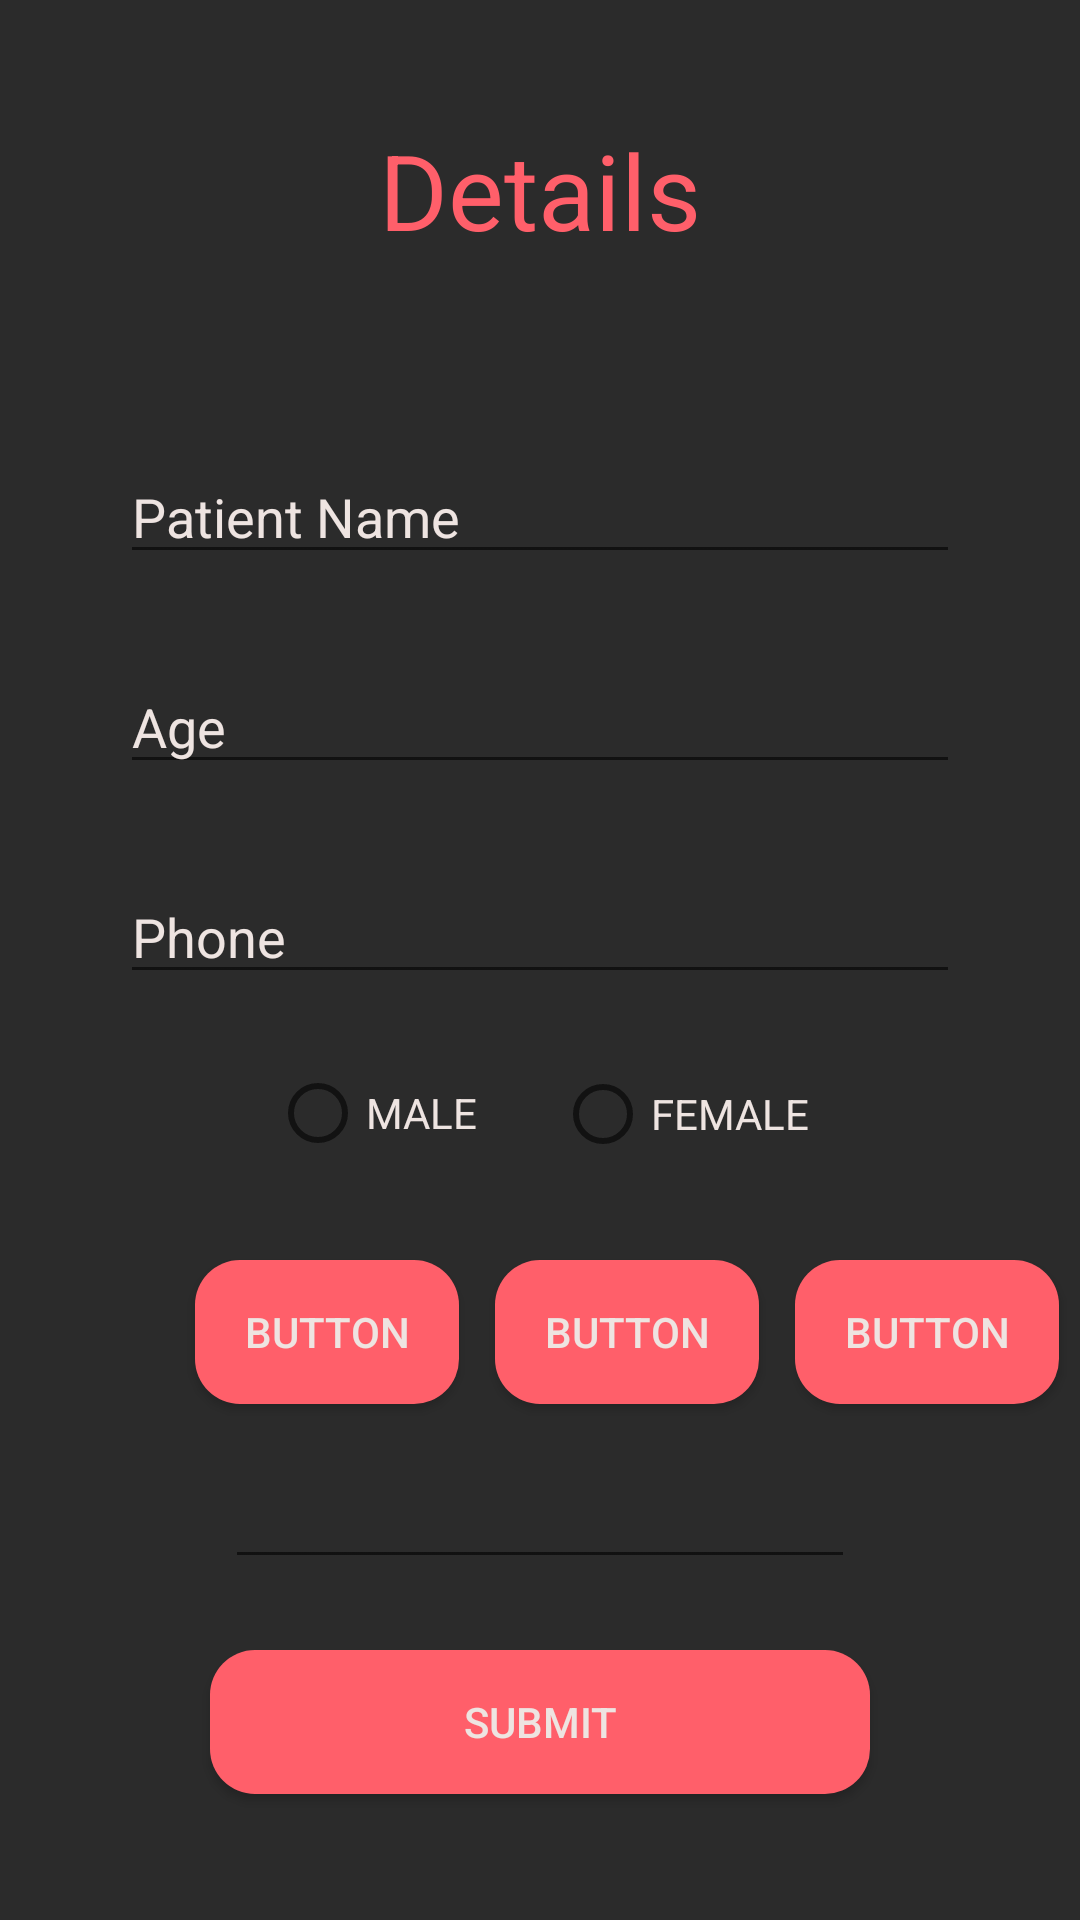

Write the Android layout XML for this screen, with the resource values it uses.
<!-- AndroidManifest.xml: application theme AppTheme -->
<!-- res/layout/activity_patient.xml -->
<?xml version="1.0" encoding="utf-8"?>
<RelativeLayout xmlns:android="http://schemas.android.com/apk/res/android"
    xmlns:tools="http://schemas.android.com/tools"
    android:layout_width="match_parent"
    android:layout_height="match_parent"
    android:background="#2b2b2b" >

    <TextView
        android:id="@+id/textView1"
        android:layout_width="wrap_content"
        android:layout_height="wrap_content"
        android:text="Details"
        android:textColor="#ff5f6a"
        android:textSize="35dp"
        android:layout_marginTop="40dp"
        android:layout_centerHorizontal="true"/>

    <EditText
        android:id="@+id/editView1"
        android:layout_width="280dp"
        android:layout_height="wrap_content"
        android:layout_centerHorizontal="true"
        android:layout_marginTop="150dp"
        android:hint="Patient Name"
        android:textColorHint="#eee4e1"
        android:textColor="#eee4e1"/>

    <EditText
        android:id="@+id/editView2"
        android:layout_width="280dp"
        android:layout_height="wrap_content"
        android:layout_centerHorizontal="true"
        android:layout_marginTop="220dp"
        android:hint="Age"
        android:textColorHint="#eee4e1"
        android:textColor="#eee4e1"/>


    <EditText
        android:id="@+id/editView4"
        android:layout_width="280dp"
        android:layout_height="wrap_content"
        android:layout_marginTop="290dp"
        android:layout_centerHorizontal="true"
        android:hint="Phone"
        android:inputType="phone"
        android:textColorHint="#eee4e1"
        android:textColor="#eee4e1"/>

    <Button
        android:id="@+id/button1"
        android:layout_width="220dp"
        android:layout_height="wrap_content"
        android:text="Submit"
        android:background="@drawable/custom_button"
        android:textColor="#eee4e1"
        android:layout_centerHorizontal="true"
        android:layout_marginTop="550dp"/>

    <Button
        android:id="@+id/button2"
        android:layout_width="wrap_content"
        android:layout_height="wrap_content"
        android:layout_marginTop="420dp"
        android:layout_marginLeft="65dp"
        android:textColor="#eee4e1"
        android:background="@drawable/custom_button"
        android:text="Button" />

    <Button
        android:id="@+id/button3"
        android:layout_width="wrap_content"
        android:layout_height="wrap_content"
        android:layout_marginTop="420dp"
        android:layout_marginLeft="165dp"
        android:textColor="#eee4e1"
        android:background="@drawable/custom_button"
        android:text="Button" />

    <Button
        android:id="@+id/button4"
        android:layout_width="wrap_content"
        android:layout_height="wrap_content"
        android:layout_marginTop="420dp"
        android:layout_marginLeft="265dp"
        android:textColor="#eee4e1"
        android:background="@drawable/custom_button"
        android:text="Button" />

    <EditText
        android:id="@+id/editText1"
        android:layout_width="wrap_content"
        android:layout_height="wrap_content"
        android:ems="10"
        android:layout_marginTop="485dp"
        android:layout_centerHorizontal="true"
        android:textColor="#eee4e1"/>

    <RadioGroup
        android:layout_width="wrap_content"
        android:layout_height="wrap_content"
        android:layout_centerHorizontal="true"
        android:layout_marginTop="355dp">
    <RadioButton
        android:id="@+id/radioButton1"
        android:layout_width="wrap_content"
        android:layout_height="wrap_content"
        android:text="MALE"
        android:textColor="#eee4e1"/>

    <RadioButton
        android:id="@+id/radioButton2"
        android:layout_width="wrap_content"
        android:layout_height="wrap_content"
        android:text="FEMALE"
        android:textColor="#eee4e1"
        android:layout_marginTop="-32dp"
        android:layout_marginLeft="95dp"/>
    </RadioGroup>
</RelativeLayout>
<!-- resources referenced by this layout -->
<resources>
  <!-- drawable custom_button (drawable) -->
  <?xml version="1.0" encoding="utf-8"?>
  <shape xmlns:android="http://schemas.android.com/apk/res/android">
      <solid
          android:color="#ff5f6a" />
      <corners
          android:radius="15dp" />
  </shape>
  <style name="AppTheme" parent="Theme.AppCompat.Light.NoActionBar">
          
          <item name="colorPrimary">#2b2b2b</item>
          <item name="colorPrimaryDark">#2b2b2b</item>
          <item name="colorAccent">@color/colorAccent</item>
      </style>
  <!-- not gathered from this repository: default colours our renderer supplied (Android Studio template values) -->
  <color name="colorAccent">#FF03DAC5</color>
</resources>
